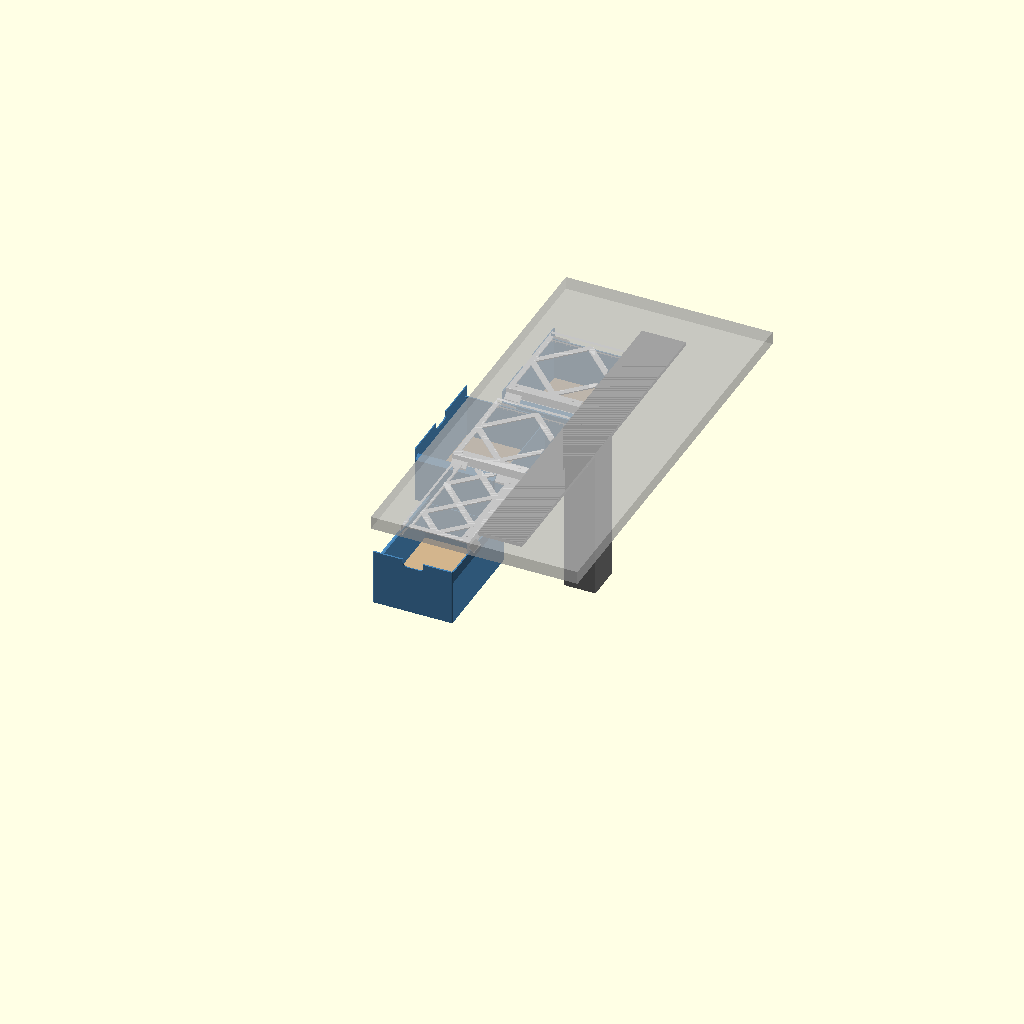
Cell 1: the model at its default parameters.
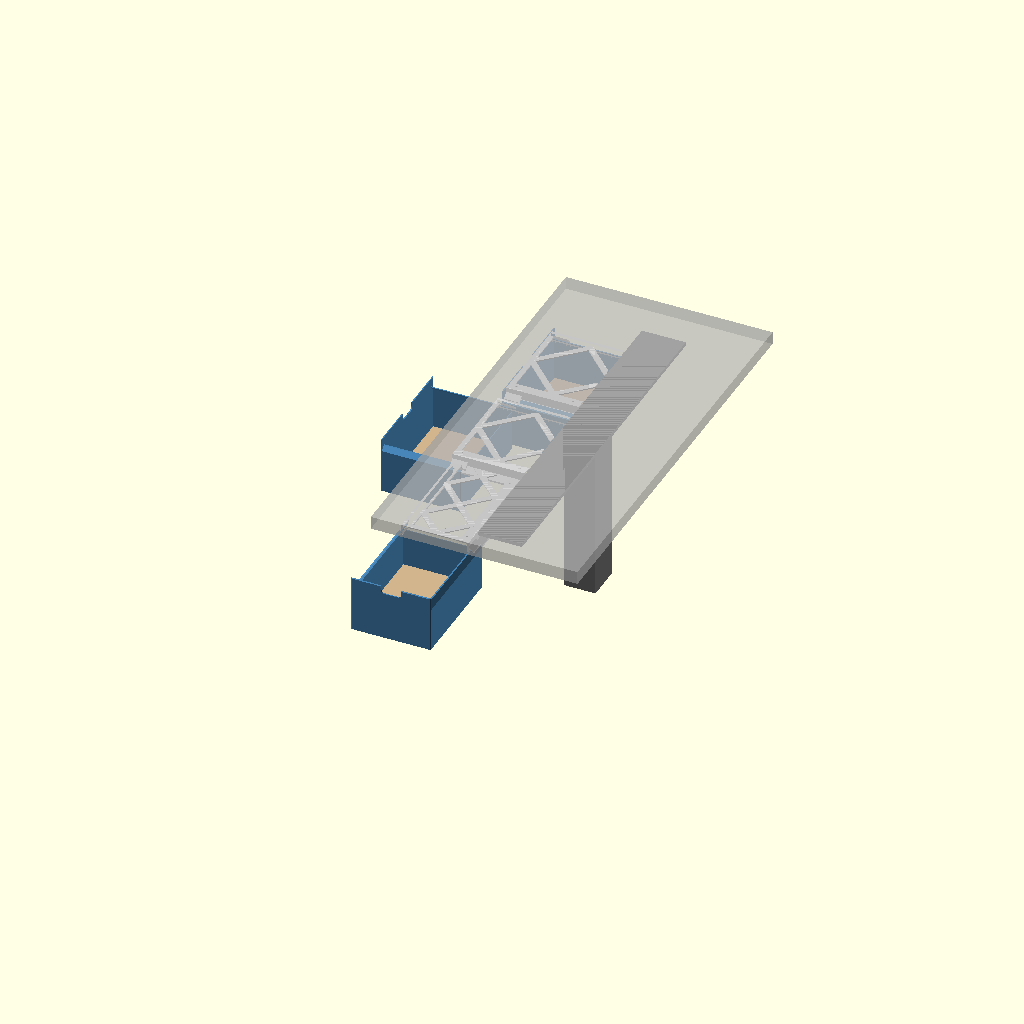
Cell 2: assembly_open = 1.2 (everything else at default).
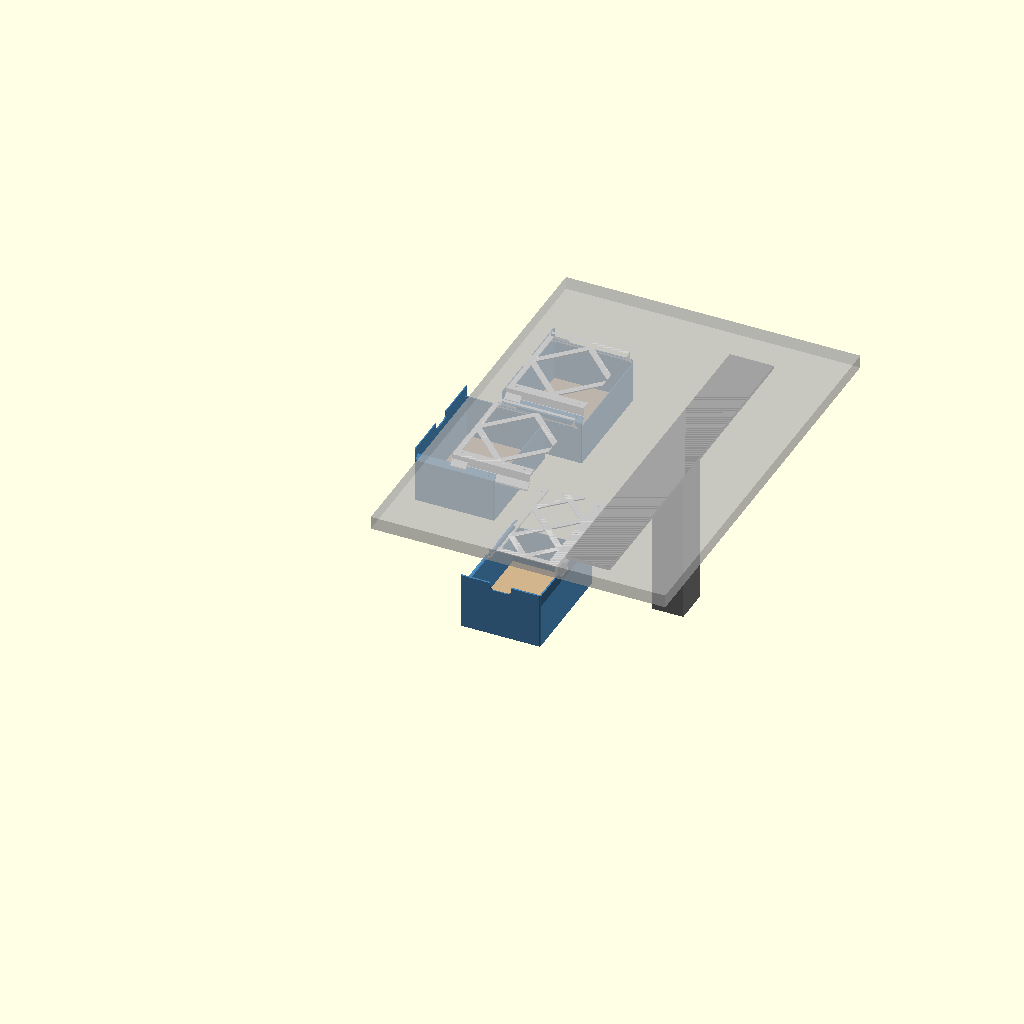
Cell 3: space_width = 340 (everything else at default).
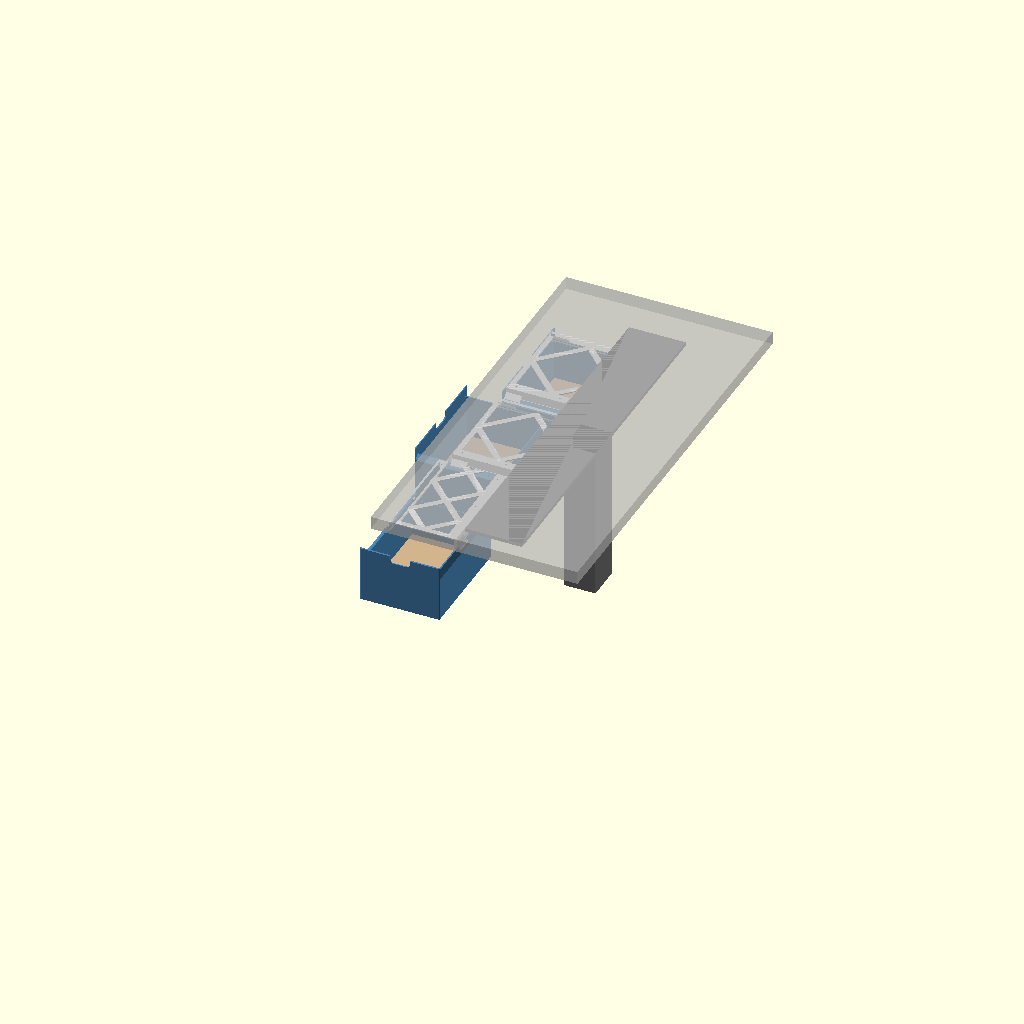
Cell 4: the same model with bracket_width = 50.
One fixed orthographic camera (rotation 55°, 0°, 25°; colour scheme Cornfield) for every cell.
OpenSCAD source file modelos/gaveteiro-mesa-v2/v2.1/gaveteiro-mesa-v2.scad:
// Under-desk drawers v2 - drawers hanging from printed rails (no housing).
//
// Each drawer hangs from two rails screwed to the underside of the tabletop. The top of
// each drawer side wall turns inwards at 45 deg into an "arm" that slides in a 45 deg slot
// of the rail. The drawer bottom is a 150 x 210 x 3 mm MDF panel resting on a ledge.
//
//   - front drawer: opens to the front
//   - side drawers: open to the outer side edge of the desk
//
// The rail next to the leg column stays on the wood, just before the metal bracket (aba);
// the drawer passes under the bracket (everything there is >= 9 mm below the tabletop).
//
// Print: rails upside down (mounting flange on the bed), drawers on their bottom.
// No supports anywhere.

/* [Part to render] */
// assembly | section | front_drawer | front_rails | side_drawer | side_rails | fit_test
part = "assembly";
// Drawer opening in the assembly view (0 = closed, 1 = fully open)
assembly_open = 0.6;

/* [Desk] */
space_width = 170;          // desk side edge to the leg column face (mm)
bracket_width = 25;         // metal bracket (aba) width from the column (mm)
bracket_drop = 7;           // bracket + bolt heads below the tabletop (mm)
bracket_end_gap = 60;       // free tabletop in front of / behind the bracket (mm)
desk_depth = 800;           // tabletop depth (mm)
rail_margin = 1;            // rail web to bracket edge (mm)
front_setback = 20;         // front drawer set back from the desk front edge (mm)
module_gap = 10;            // gap between drawers along the desk depth (mm)
side_count = 2;             // number of side drawers

/* [MDF bottom panel] */
panel_w = 150;              // panel short side (mm)
panel_l = 210;              // panel long side (mm)
panel_t = 3;                // panel thickness (mm)
panel_clear = 0.5;          // gap around the panel, each side (mm)

/* [Drawer] */
hang_depth = 110;           // tabletop to drawer bottom (mm)
wall = 1.6;                 // drawer side and back walls (mm)
front_t = 2.4;              // front panel (mm)
corner_r = 2;               // rounded vertical outer corners (hides the seam) (mm)
front_chamfer = 0.8;        // chamfer on the top edge of the front panel (mm)
ledge_w = 4;                // ledge that carries the MDF panel (mm)
ledge_t = 1.2;              // ledge thickness (mm)
top_gap = 1;                // front panel top to tabletop (mm)
grip_width = 40;            // finger notch width (mm)
grip_depth = 15;            // finger notch depth (mm)

/* [Rail and arm profile] */
arm_reach = 12;             // drawer wall outer face to rail web (mm)
top_clear = 9;              // highest slot part below the tabletop (bracket 7 + 2) (mm)
plate_t = 2.4;              // rail plates, measured across (mm)
arm_t = 2.0;                // drawer arm, measured across (mm)
slide_clear = 0.5;          // gap arm <-> rail plates, measured across (mm)
web_t = 2.5;                // rail web (mm)
flange_w = 16;              // mounting flange width beyond the web (mm)
flange_t = 3;               // mounting flange thickness (mm)
tip_gap = 1;                // arm tip to rail web (mm)
lower_gap = 0.8;            // rail lower plate to drawer wall (mm)
rail_front = 3;             // rail starts this far behind the drawer front face (mm)

/* [Stop (detent)] */
// A short "tooth" at the rail entrance holds the drawer down when open; a bump on the
// arm catches the tooth so the drawer stops at max_open_ratio. A firm pull releases it.
max_open_ratio = 0.7;       // fraction of the drawer length that comes out
tooth_len = 30;             // tooth length at the rail entrance (mm)
tooth_lead = 4;             // lead-in ramp at the tooth entrance (mm)
bump_h = 1.0;               // bump height on the arm, measured across (mm)
entry_angle = 30;           // bump ramp on the insertion side (deg)
stop_angle = 45;            // bump ramp on the stop side (deg)

/* [Screws] */
screw_d = 3.8;              // hole for 3.5 mm countersunk wood screws (mm)
screw_head_d = 7.5;         // countersink diameter (mm)
screw_end = 15;             // first screw from each rail end (mm)

/* [Truss joining a rail pair] */
// The rail pair prints standing (rail length vertical): a bottom bar plus 45 deg zigzag
// struts, all flush with the tabletop, keep both rails at the right spacing.
bar_w = 10;                 // bottom bar width (mm)
strut_w = 8;                // zigzag strut width (mm)
bar_t = 2;                  // bar / strut thickness, flush with the tabletop (mm)
bar_overlap = 5;            // overlap onto each rail flange (mm)

rail_clear = 2;             // back wall top below the lowest rail point (mm)

/* [Print] */
foot_chamfer = 0.4;         // elephant foot chamfer (mm)
$fn = 48;

eps = 0.01;
s2 = sqrt(2);

// ---------------------------------------------------------------- derived values

// Profile lines v = c - u (u: towards the drawer wall, v: up, 0 = tabletop).
c_top     = -top_clear;
c_up_bot  = c_top - plate_t * s2;
c_arm_top = c_up_bot - slide_clear * s2;
c_arm_bot = c_arm_top - arm_t * s2;
c_low_top = c_arm_bot - slide_clear * s2;
c_low_bot = c_low_top - plate_t * s2;
u_low = arm_reach - wall - lower_gap;        // lower plate reach
u_up  = arm_reach - 3;                       // tooth reach
rail_bottom = c_low_bot - u_low;             // lowest rail point (v)
wall_top = hang_depth + c_arm_top - arm_reach;          // side wall top (drawer z)
clear_top = hang_depth + rail_bottom - rail_clear;      // back wall top, under the rails

inner_w = panel_w + 2 * panel_clear;
inner_l = panel_l + 2 * panel_clear;

// Front drawer: panel short side across. Side drawers: panel long side across.
front_W = inner_w + 2 * wall;
front_L = inner_l + front_t + wall;
side_W = inner_l + 2 * wall;
side_L = inner_w + front_t + wall;

rail_x_max = space_width - bracket_width - rail_margin;  // rail web next to the bracket
front_rail_len = front_L - rail_front - 2;
side_rail_len = min(side_L - rail_front - 2, rail_x_max - 1 - rail_front);

// ---------------------------------------------------------------- 2D profile helpers

// Band between lines v = c1 - u and v = c2 - u (c1 > c2), for u in [u0, u1].
module band(c1, c2, u0, u1) {
    polygon([[u0, c1 - u0], [u1, c1 - u1], [u1, c2 - u1], [u0, c2 - u0]]);
}

module rail_2d() {
    translate([-web_t - flange_w, -flange_t]) square([web_t + flange_w, flange_t]);   // flange
    translate([-web_t, c_low_bot]) square([web_t, -c_low_bot]);                     // web
    band(c_low_top, c_low_bot, -eps, u_low);                                        // lower plate
}

module tooth_2d(thin = 0) {
    band(c_top, c_up_bot + thin * s2, -eps, u_up);
}

// Drawer arm: 45 deg band from the wall top to the tip, with a flat top at the tip
// (a sharp tip would print as thin slivers that curl up).
u_cut = arm_t * s2 + tip_gap;                // where the flat tip meets the arm top face
v_cut = c_arm_bot - tip_gap;                 // flat tip height (v)
module arm_2d() {
    polygon([[tip_gap, v_cut], [u_cut, v_cut], [arm_reach, c_arm_top - arm_reach],
             [arm_reach, c_arm_bot - arm_reach]]);
}

// Teardrop pointing to +y (up when the rail prints standing).
module teardrop_up(d) {
    r = d / 2;
    hull() {
        circle(r = r);
        polygon([[-r * cos(45), r * sin(45)], [0, r * s2], [r * cos(45), r * sin(45)]]);
    }
}

// Extrude a 2D (u, v) profile along +y over [y0, y1]; u -> x, v -> z.
module along_y(y0, y1) {
    translate([0, y1, 0]) rotate([90, 0, 0]) linear_extrude(y1 - y0) children();
}

// ---------------------------------------------------------------- rail

function screw_ys(len) = len > 150
    ? [screw_end, len / 2, len - screw_end]
    : [screw_end, len - screw_end];

// Rail in its own frame: web inner face at x = 0, slot opens towards +x, entrance at y = 0,
// tabletop at z = 0 (the rail hangs below it).
module rail(len) {
    difference() {
        union() {
            along_y(0, len) rail_2d();
            // tooth with a lead-in ramp at the entrance
            hull() {
                along_y(0, eps) tooth_2d(bump_h + slide_clear);
                along_y(tooth_lead, tooth_lead + eps) tooth_2d();
            }
            along_y(tooth_lead, tooth_len) tooth_2d();
        }
        for (y = screw_ys(len)) translate([-web_t - flange_w / 2, y, 0]) {
            translate([0, 0, -flange_t - 1]) linear_extrude(flange_t + 2) teardrop_up(screw_d);
            translate([0, 0, -flange_t - eps])
                linear_extrude((screw_head_d - screw_d) / 2, scale = screw_d / screw_head_d)
                    teardrop_up(screw_head_d);
        }
    }
}

// ---------------------------------------------------------------- drawer

function bump_y(L) = rail_front + tooth_len + max_open_ratio * L;

// Stop bump on the arm top face at y = yb (rail-local u/v frame, extruded along y).
module arm_bump(yb) {
    u0 = u_cut + 0.5;
    u1 = u_up - 1;
    module slice(y, h) along_y(y, y + eps) band(c_arm_top + h * s2, c_arm_top - eps, u0, u1);
    hull() { slice(yb - bump_h / tan(stop_angle), eps); slice(yb, bump_h); }
    hull() { slice(yb, bump_h); slice(yb + bump_h / tan(entry_angle), eps); }
}

// Arm on the +x side of a drawer of width W, in drawer coordinates (bottom at z = 0).
module arm_right(W, L) {
    translate([W - arm_reach, 0, hang_depth]) {
        along_y(0, L) arm_2d();
        arm_bump(bump_y(L));
    }
}

// Rail pair of a drawer joined by a truss (one printed part, sets spacing and parallelism).
// Drawer coordinates: tabletop at z = hang_depth, rails start at y = rail_front.
module drawer_rails(W, len) {
    x0 = arm_reach + web_t + flange_w - bar_overlap;     // truss edge on the left flange
    x1 = W - x0;                                         // truss edge on the right flange
    xs = x0 + strut_w / 2;                               // strut end on the left
    xm = W / 2;
    d = xm - xs;                                         // 45 deg: rise = run
    module node(x, y) translate([x, y]) square(strut_w, center = true);
    translate([0, rail_front, hang_depth]) {
        translate([W - arm_reach, 0, 0]) rail(len);
        translate([arm_reach, 0, 0]) mirror([1, 0, 0]) rail(len);
        // truss, flush with the tabletop
        translate([0, 0, -bar_t]) linear_extrude(bar_t) intersection() {
            union() {
                translate([x0, 0]) square([x1 - x0, bar_w]);                    // bottom bar
                // diamonds: centre -> both rails -> centre -> ...
                for (k = [0 : 1 : ceil(len / (2 * d))]) {
                    yc = bar_w / 2 + 2 * k * d;
                    for (xe = [xs, W - xs]) {
                        hull() { node(xm, yc); node(xe, yc + d); }
                        hull() { node(xe, yc + d); node(xm, yc + 2 * d); }
                    }
                }
            }
            translate([x0, 0]) square([x1 - x0, len]);
        }
    }
}

// Outer envelope of a drawer: rounded vertical corners, elephant-foot chamfer at the base.
module drawer_clip(W, L, H) {
    module footprint(inset) {
        offset(r = corner_r) offset(delta = -corner_r - inset) square([W, L]);
    }
    hull() {
        linear_extrude(eps) footprint(foot_chamfer);
        translate([0, 0, foot_chamfer]) linear_extrude(H + 1) footprint(0);
    }
}

// Drawer: front face at y = 0, bottom at z = 0, x in [0, W].
module drawer(W, L) {
    H = hang_depth - top_gap;
    notch = min(grip_depth, H / 3);
    intersection() {
    drawer_clip(W, L, H);
    difference() {
        union() {
            // ledge ring carrying the MDF panel
            difference() {
                hull() {
                    translate([foot_chamfer, foot_chamfer, 0])
                        cube([W - 2 * foot_chamfer, L - 2 * foot_chamfer, ledge_t]);
                    translate([0, 0, foot_chamfer]) cube([W, L, ledge_t - foot_chamfer]);
                }
                translate([wall + ledge_w, front_t + ledge_w, -1])
                    cube([W - 2 * wall - 2 * ledge_w, L - front_t - wall - 2 * ledge_w, ledge_t + 2]);
            }
            // side walls (up to the arms)
            for (x = [0, W - wall]) translate([x, 0, 0]) cube([wall, L, wall_top]);
            // back wall, kept under the rails
            translate([0, L - wall, 0]) cube([W, wall, clear_top]);
            // front panel, up to just under the tabletop: hides the rails
            cube([W, front_t, H]);
            // arms
            arm_right(W, L);
            translate([W, 0, 0]) mirror([1, 0, 0]) arm_right(W, L);
        }
        // finger notch at the top of the front panel
        translate([W / 2, -1, H - notch])
            rotate([-90, 0, 0]) linear_extrude(front_t + 2)
                hull() {
                    translate([-grip_width / 2 + notch / 2, -notch / 2]) circle(d = notch);
                    translate([grip_width / 2 - notch / 2, -notch / 2]) circle(d = notch);
                    translate([-grip_width / 2, -notch - 1]) square([grip_width, 1]);
                }
        // chamfer on the top front edge
        translate([-1, 0, 0]) multmatrix([[0, 0, 1, 0], [1, 0, 0, 0], [0, 1, 0, 0]])
            linear_extrude(W + 2)
                polygon([[-1, H - front_chamfer - 1], [-1, H + 1], [front_chamfer + 1, H + 1]]);
    }
    }
}

// ---------------------------------------------------------------- fit test

// Short rail + short drawer wall with arm and stop bump, to check the slide and the stop
// before printing a full drawer. Slide the coupon into the rail from the tooth end.
test_len = 50;

module fit_test() {
    // rail, printed standing like the real rails (tooth end on the bed)
    rail_standing() rail(test_len);
    // coupon: drawer wall + arm, standing on a small foot (same orientation as the drawer)
    v0 = c_arm_top - arm_reach - 20;                     // wall bottom (v)
    translate([45, 0, -v0]) {
        along_y(0, test_len) {
            arm_2d();
            translate([arm_reach - wall, v0]) square([wall, c_arm_top - arm_reach - v0]);
            translate([arm_reach - 8, v0]) square([16, 2]);
        }
        arm_bump(test_len - 10);
    }
}

// MDF panel (for the assembly view only).
module panel(W, L) {
    color("Tan") translate([wall + panel_clear, front_t + panel_clear, ledge_t])
        cube([W - 2 * wall - 2 * panel_clear, L - front_t - wall - 2 * panel_clear, panel_t]);
}

// ---------------------------------------------------------------- assembly

front_x_right = rail_x_max + arm_reach;      // front drawer right outer face
front_x0 = front_x_right - front_W;

module front_frame() { translate([front_x0, front_setback, -hang_depth]) children(); }

function side_y0(k) = front_setback + front_L + module_gap + k * (side_W + module_gap);
module side_frame(k) { translate([0, side_y0(k) + side_W, -hang_depth]) rotate([0, 0, -90]) children(); }

module drawer_set(W, L, rail_len, open) {
    color("WhiteSmoke") drawer_rails(W, rail_len);
    translate([0, -open * max_open_ratio * L, 0]) {
        color("SteelBlue") drawer(W, L);
        panel(W, L);
    }
}

module context() {
    %translate([-30, -10, 0]) cube([space_width + 230, desk_depth + 10, 25]);
    color("DimGray") translate([space_width - bracket_width, bracket_end_gap, -bracket_drop])
        cube([bracket_width + 60, desk_depth - 2 * bracket_end_gap, bracket_drop]);
    color("DimGray") translate([space_width, desk_depth / 2 - 35, -300]) cube([60, 70, 300]);
}

module assembly() {
    context();
    front_frame() drawer_set(front_W, front_L, front_rail_len, assembly_open);
    for (k = [0 : side_count - 1])
        side_frame(k) drawer_set(side_W, side_L, side_rail_len, k == 0 ? assembly_open : 0);
}

// Cross-section through the front drawer (closed), seen from the front.
module section() {
    intersection() {
        union() {
            front_frame() drawer_set(front_W, front_L, front_rail_len, 0);
            translate([-10, 0, 0]) cube([space_width + 70, desk_depth, 18]);
            color("DimGray") translate([space_width - bracket_width, 0, -bracket_drop])
                cube([bracket_width + 40, desk_depth, bracket_drop]);
            color("DimGray") translate([space_width, 0, -130]) cube([40, desk_depth, 130]);
        }
        translate([-20, 120, -150]) cube([space_width + 100, 2, 200]);
    }
}

// ---------------------------------------------------------------- print orientation

// Rails print standing: rail length vertical, entrance (tooth end) on the bed. The profile
// is then a plain 2D layer: no overhangs, smooth and accurate sliding faces.
// Input frame: rail entrance at y = 0, tabletop at z = 0.
module rail_standing() {
    rotate([90, 0, 0]) children();
}

module rails_print(W, len) {
    rail_standing() translate([0, -rail_front, -hang_depth]) drawer_rails(W, len);
}

if (part == "assembly") assembly();
else if (part == "section") section();
else if (part == "front_drawer") drawer(front_W, front_L);
else if (part == "front_rails") rails_print(front_W, front_rail_len);
else if (part == "side_drawer") drawer(side_W, side_L);
else if (part == "side_rails") rails_print(side_W, side_rail_len);
else if (part == "fit_test") fit_test();
Customizer parameters (derived from the source; name, type, default, range or options):
part: string, default "assembly"
assembly_open: number, default 0.6
space_width: number, default 170
bracket_width: number, default 25
bracket_drop: number, default 7
bracket_end_gap: number, default 60
desk_depth: number, default 800
rail_margin: number, default 1
front_setback: number, default 20
module_gap: number, default 10
side_count: number, default 2
panel_w: number, default 150
panel_l: number, default 210
panel_t: number, default 3
panel_clear: number, default 0.5
hang_depth: number, default 110
wall: number, default 1.6
front_t: number, default 2.4
corner_r: number, default 2
front_chamfer: number, default 0.8
ledge_w: number, default 4
ledge_t: number, default 1.2
top_gap: number, default 1
grip_width: number, default 40
grip_depth: number, default 15
arm_reach: number, default 12
top_clear: number, default 9
plate_t: number, default 2.4
arm_t: number, default 2
slide_clear: number, default 0.5
web_t: number, default 2.5
flange_w: number, default 16
flange_t: number, default 3
tip_gap: number, default 1
lower_gap: number, default 0.8
rail_front: number, default 3
max_open_ratio: number, default 0.7
tooth_len: number, default 30
tooth_lead: number, default 4
bump_h: number, default 1
entry_angle: number, default 30
stop_angle: number, default 45
screw_d: number, default 3.8
screw_head_d: number, default 7.5
screw_end: number, default 15
bar_w: number, default 10
strut_w: number, default 8
bar_t: number, default 2
bar_overlap: number, default 5
rail_clear: number, default 2
foot_chamfer: number, default 0.4
eps: number, default 0.01
